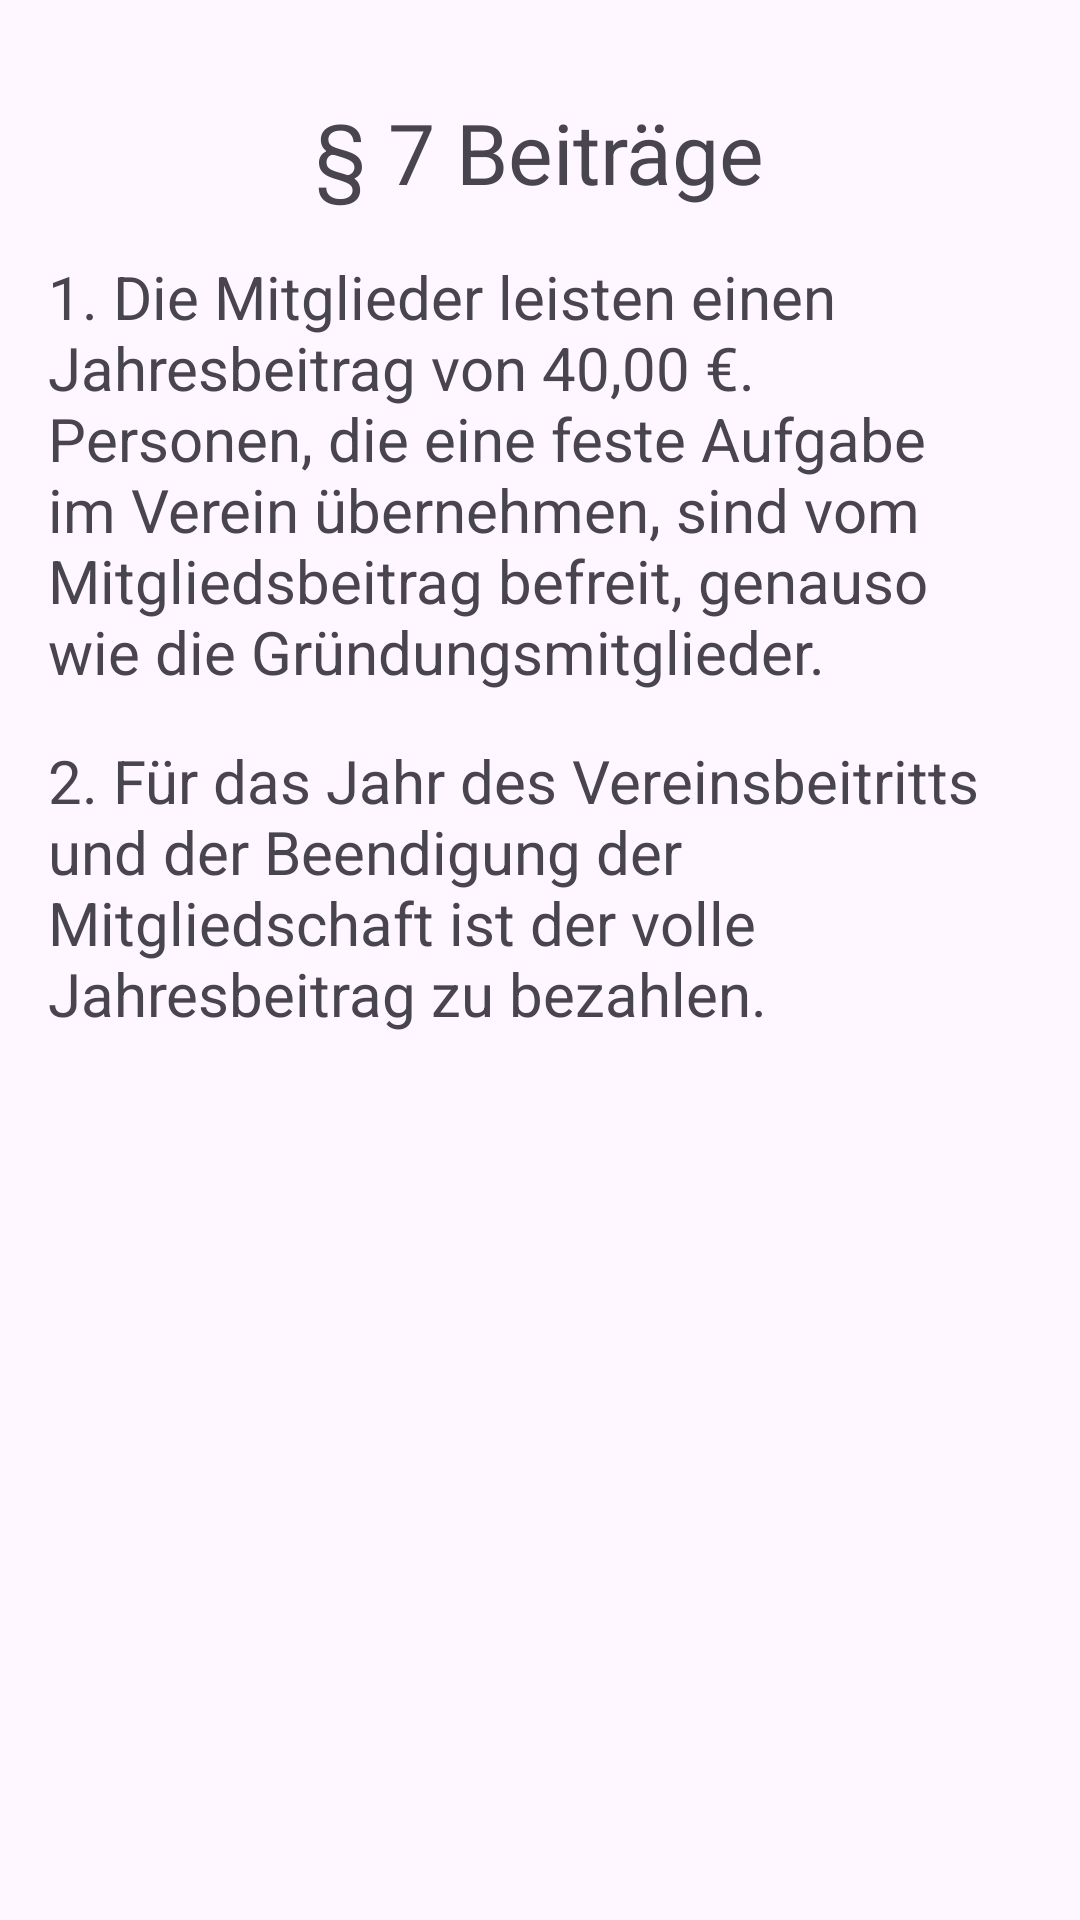

The Android layout XML behind this screen, and the referenced resources:
<!-- AndroidManifest.xml: application theme Theme.ToBeMobile -->
<!-- res/layout/fragment_fortyseventh.xml -->
<?xml version="1.0" encoding="utf-8"?>
<ScrollView xmlns:android="http://schemas.android.com/apk/res/android"
    xmlns:tools="http://schemas.android.com/tools"
    android:layout_width="match_parent"
    android:layout_height="wrap_content"
    tools:context=".pages.satzung.FortyseventhFragment">

    <LinearLayout
        android:layout_width="match_parent"
        android:layout_height="wrap_content"
        android:orientation="vertical"
        android:gravity="center"
        android:padding="16dp">

        <TextView
            android:textIsSelectable="true"
            android:layout_width="wrap_content"
            android:layout_height="wrap_content"
            android:layout_marginTop="16dp"
            android:textSize="@dimen/h2"
            android:text="@string/t20_7_h" />

        <TextView
            android:textIsSelectable="true"
            android:layout_width="wrap_content"
            android:layout_height="wrap_content"
            android:layout_marginTop="16dp"
            android:textSize="@dimen/h1"
            android:text="@string/t20_7_1_h" />

        <TextView
            android:textIsSelectable="true"
            android:layout_width="wrap_content"
            android:layout_height="wrap_content"
            android:layout_marginTop="16dp"
            android:textSize="@dimen/h1"
            android:layout_gravity="start"
            android:text="@string/t20_7_2_h" />

    </LinearLayout>
</ScrollView>
<!-- resources referenced by this layout -->
<resources>
  <dimen name="h1">20sp</dimen>
  <dimen name="h2">28sp</dimen>
  <string name="t20_7_1_h">1. Die Mitglieder leisten einen Jahresbeitrag von 40,00 €. Personen, die eine feste Aufgabe im
          Verein übernehmen, sind vom Mitgliedsbeitrag befreit, genauso wie die Gründungsmitglieder.</string>
  <string name="t20_7_2_h">2. Für das Jahr des Vereinsbeitritts und der Beendigung der Mitgliedschaft ist der volle
          Jahresbeitrag zu bezahlen.</string>
  <string name="t20_7_h">§ 7 Beiträge</string>
  <style name="Theme.ToBeMobile" parent="Base.Theme.ToBeMobile" />
  <style name="Base.Theme.ToBeMobile" parent="Theme.Material3.DayNight.NoActionBar">
          
          <item name="colorPrimary">@color/red</item>
      </style>
</resources>
